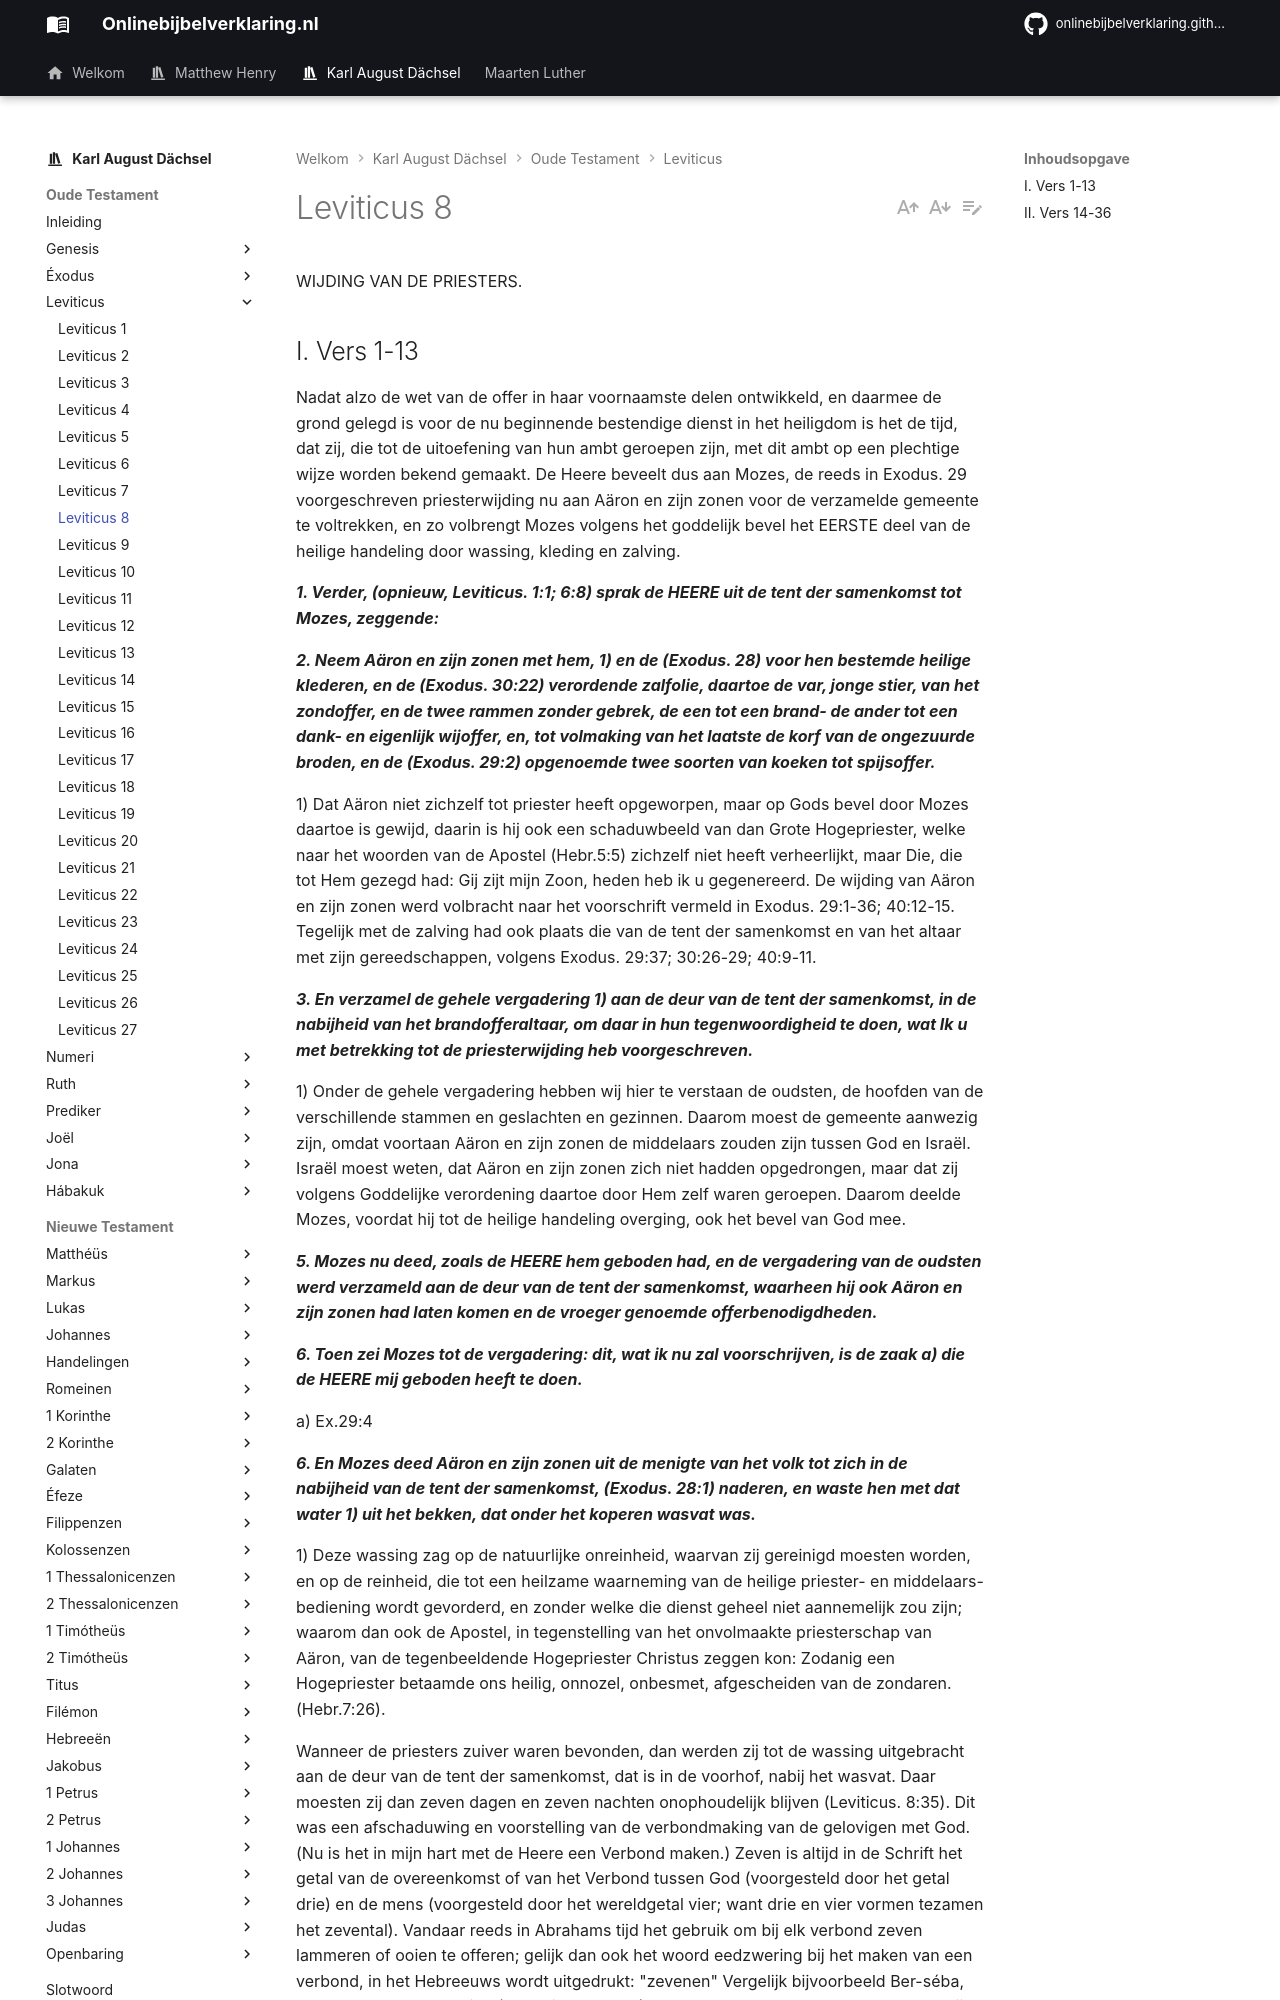

repository: onlinebijbelverklaring/onlinebijbelverklaring.github.io · page: karlaugustdachsel/Leviticus/Leviticus8/index.html · generator: mkdocs

WIJDING VAN DE PRIESTERS.

## I. Vers 1-13
Nadat alzo de wet van de offer in haar voornaamste delen ontwikkeld, en daarmee de grond gelegd is voor de nu beginnende bestendige dienst in het heiligdom is het de tijd, dat zij, die tot de uitoefening van hun ambt geroepen zijn, met dit ambt op een plechtige wijze worden bekend gemaakt. De Heere beveelt dus aan Mozes, de reeds in Exodus. 29 voorgeschreven priesterwijding nu aan Aäron en zijn zonen voor de verzamelde gemeente te voltrekken, en zo volbrengt Mozes volgens het goddelijk bevel het EERSTE deel van de heilige handeling door wassing, kleding en zalving.

***1. Verder, (opnieuw, Leviticus. 1:1; 6:8) sprak de HEERE uit de tent der samenkomst tot Mozes, zeggende:***

***2. Neem Aäron en zijn zonen met hem, 1) en de (Exodus. 28) voor hen bestemde heilige klederen, en de (Exodus. 30:22) verordende zalfolie, daartoe de var, jonge stier, van het zondoffer, en de twee rammen zonder gebrek, de een tot een brand- de ander tot een dank- en eigenlijk wijoffer, en, tot volmaking van het laatste de korf van de ongezuurde broden, en de (Exodus. 29:2) opgenoemde twee soorten van koeken tot spijsoffer.***

1) Dat Aäron niet zichzelf tot priester heeft opgeworpen, maar op Gods bevel door Mozes daartoe is gewijd, daarin is hij ook een schaduwbeeld van dan Grote Hogepriester, welke naar het woorden van de Apostel (Hebr.5:5) zichzelf niet heeft verheerlijkt, maar Die, die tot Hem gezegd had: Gij zijt mijn Zoon, heden heb ik u gegenereerd. De wijding van Aäron en zijn zonen werd volbracht naar het voorschrift vermeld in Exodus. 29:1-36; 40:12-15. Tegelijk met de zalving had ook plaats die van de tent der samenkomst en van het altaar met zijn gereedschappen, volgens Exodus. 29:37; 30:26-29; 40:9-11.

***3. En verzamel de gehele vergadering 1) aan de deur van de tent der samenkomst, in de nabijheid van het brandofferaltaar, om daar in hun tegenwoordigheid te doen, wat Ik u met betrekking tot de priesterwijding heb voorgeschreven.***

1) Onder de gehele vergadering hebben wij hier te verstaan de oudsten, de hoofden van de verschillende stammen en geslachten en gezinnen. Daarom moest de gemeente aanwezig zijn, omdat voortaan Aäron en zijn zonen de middelaars zouden zijn tussen God en Israël. Israël moest weten, dat Aäron en zijn zonen zich niet hadden opgedrongen, maar dat zij volgens Goddelijke verordening daartoe door Hem zelf waren geroepen. Daarom deelde Mozes, voordat hij tot de heilige handeling overging, ook het bevel van God mee.

***5. Mozes nu deed, zoals de HEERE hem geboden had, en de vergadering van de oudsten werd verzameld aan de deur van de tent der samenkomst, waarheen hij ook Aäron en zijn zonen had laten komen en de vroeger genoemde offerbenodigdheden.***

***6. Toen zei Mozes tot de vergadering: dit, wat ik nu zal voorschrijven, is de zaak a) die de HEERE mij geboden heeft te doen.***

a) Ex.29:4

***6. En Mozes deed Aäron en zijn zonen uit de menigte van het volk tot zich in de nabijheid van de tent der samenkomst, (Exodus. 28:1) naderen, en waste hen met dat water 1) uit het bekken, dat onder het koperen wasvat was.***

1) Deze wassing zag op de natuurlijke onreinheid, waarvan zij gereinigd moesten worden, en op de reinheid, die tot een heilzame waarneming van de heilige priester- en middelaars-bediening wordt gevorderd, en zonder welke die dienst geheel niet aannemelijk zou zijn; waarom dan ook de Apostel, in tegenstelling van het onvolmaakte priesterschap van Aäron, van de tegenbeeldende Hogepriester Christus zeggen kon: Zodanig een Hogepriester betaamde ons heilig, onnozel, onbesmet, afgescheiden van de zondaren. (Hebr.7:26).
